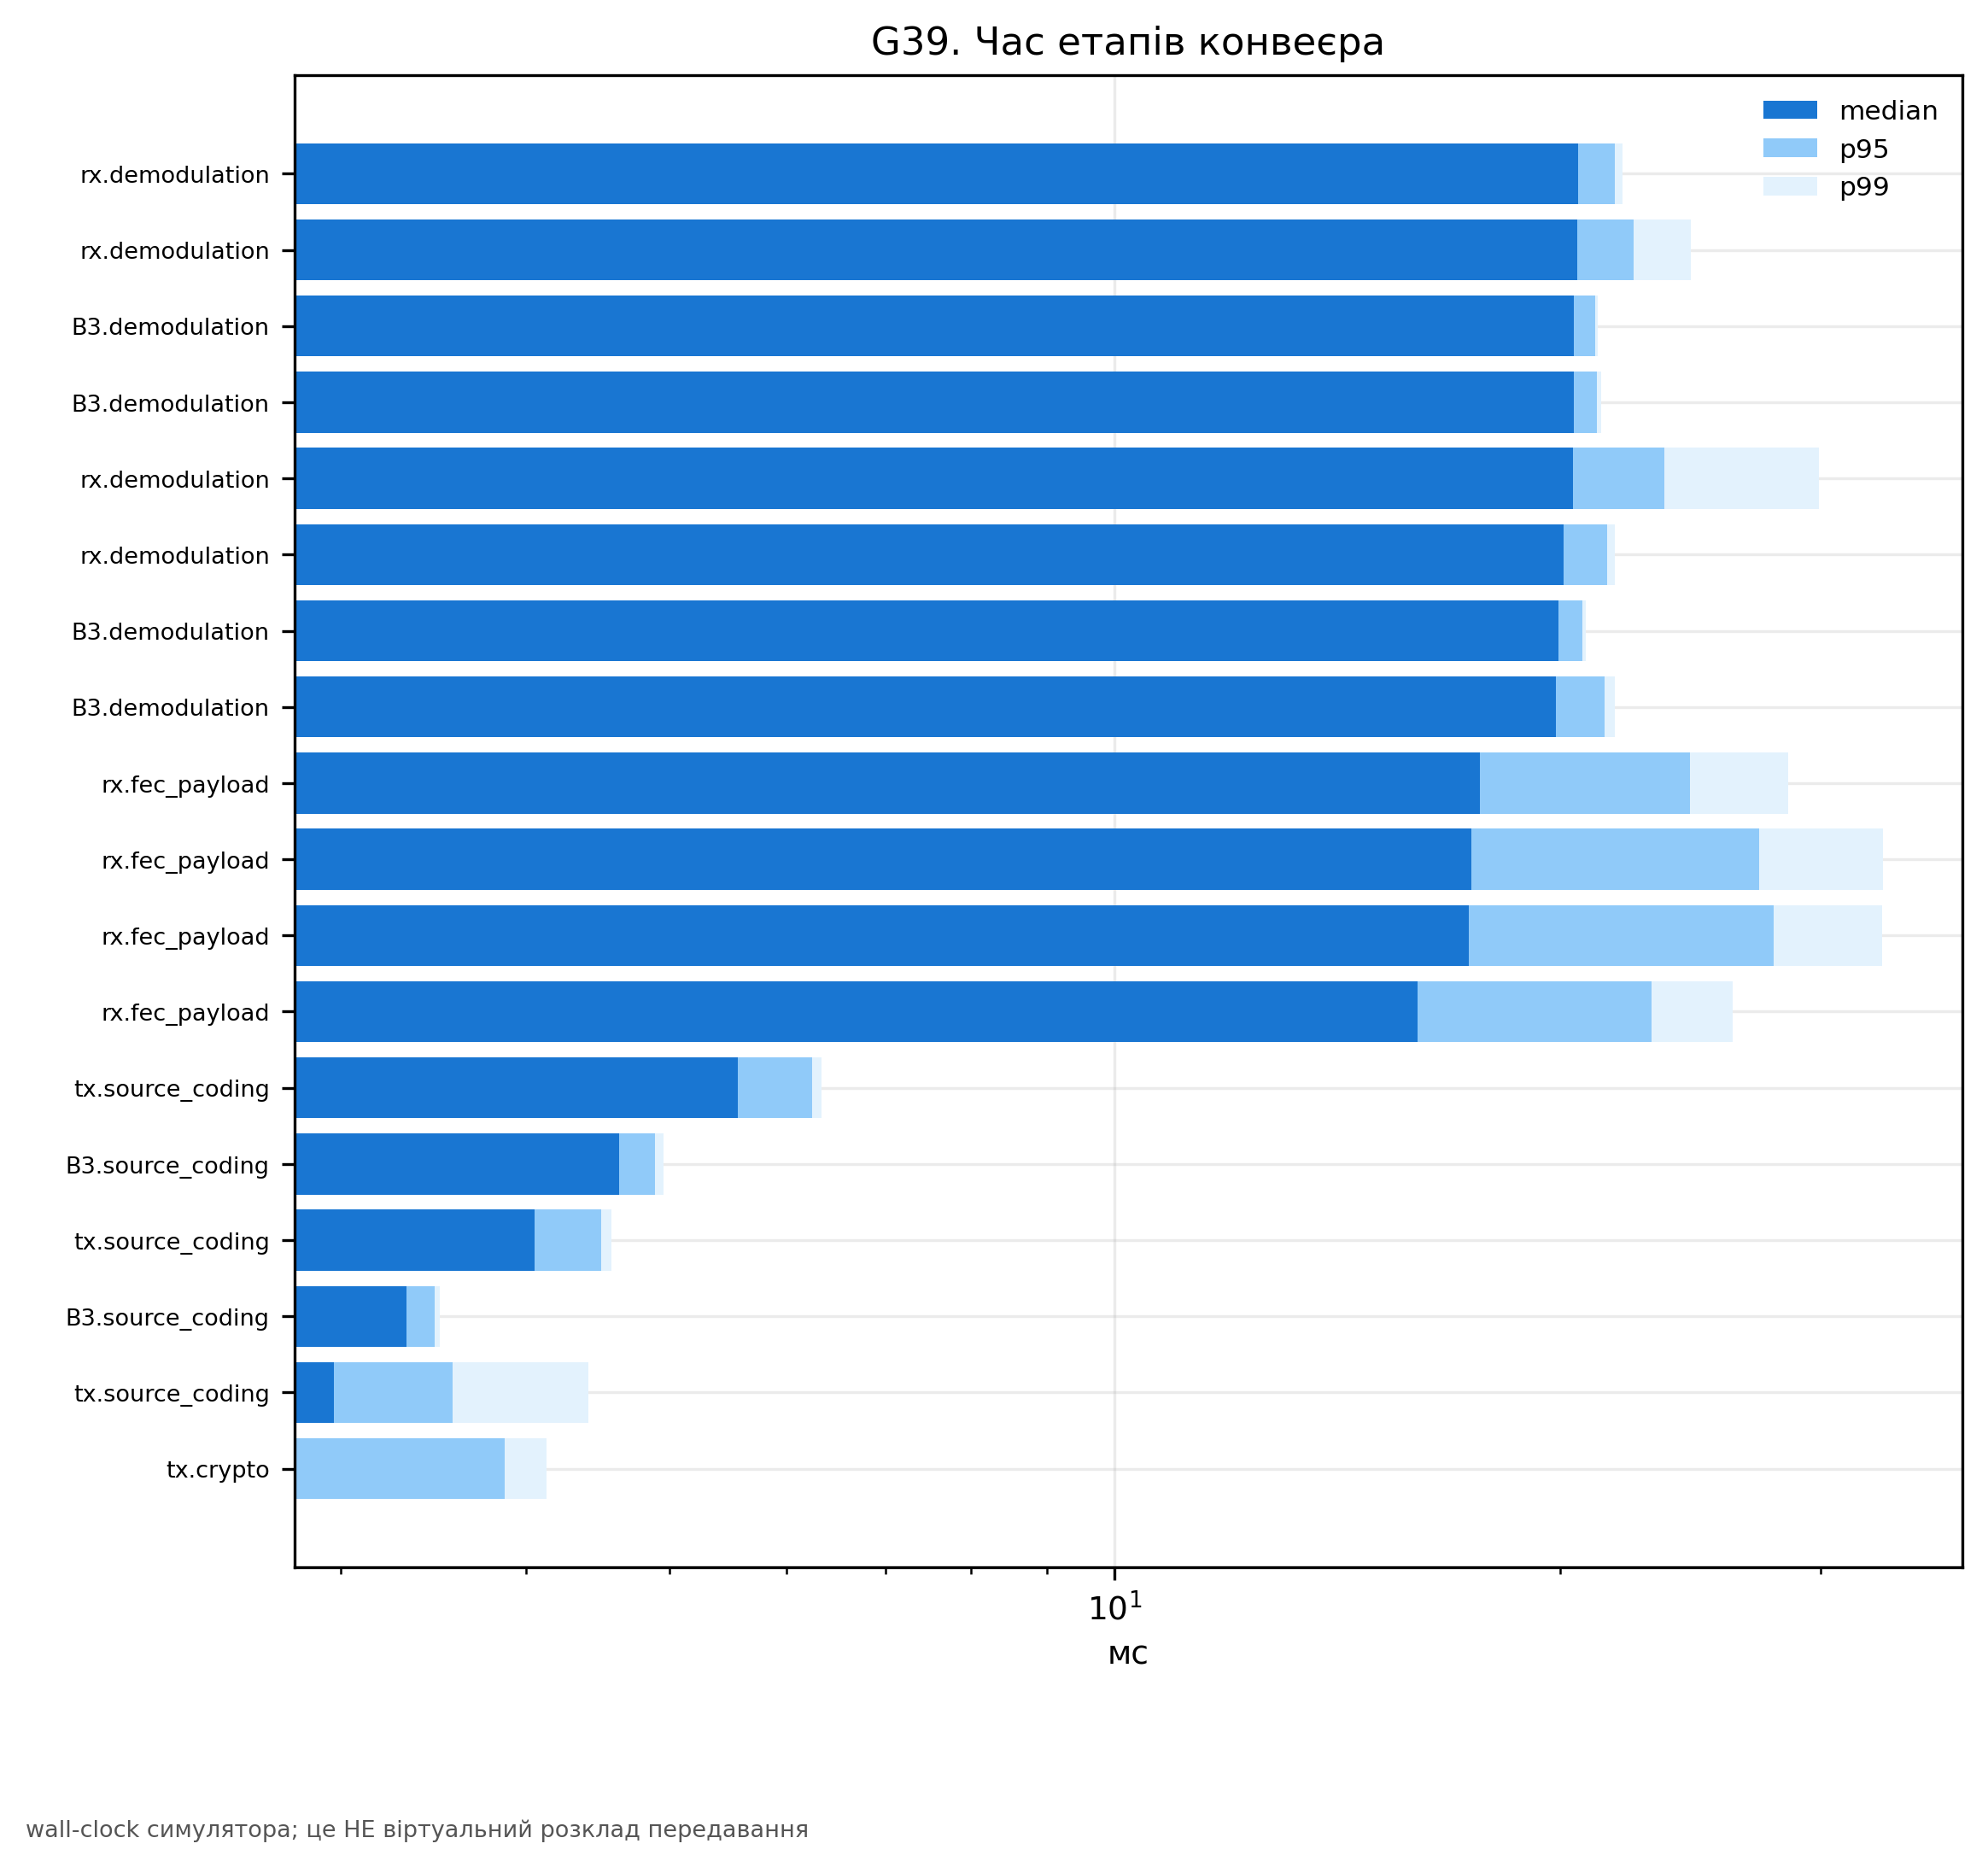

Values plotted in this chart, from the file beside it:
calls, max_ms, mean_ms, median_ms, n_samples, p95_ms, p99_ms, resolution, stage, total_s, warmup_discarded
24, 22.12, 20.7, 20.57, 24, 21.76, 22.04, 128x96, rx.demodulation, 0.4968, 1
36, 25.22, 20.73, 20.55, 36, 22.42, 24.5, 384x288, rx.demodulation, 0.7465, 1
6, 21.22, 20.48, 20.43, 6, 21.13, 21.2, 128x96, B3.demodulation, 0.1229, 1
6, 21.35, 20.45, 20.43, 6, 21.16, 21.32, 256x192, B3.demodulation, 0.1227, 1
42, 33.89, 20.9, 20.41, 42, 23.5, 29.91, 256x192, rx.demodulation, 0.8779, 1
36, 21.87, 20.32, 20.11, 36, 21.52, 21.76, 320x240, rx.demodulation, 0.7317, 1
6, 20.84, 20.01, 19.94, 6, 20.69, 20.81, 320x240, B3.demodulation, 0.12, 1
6, 21.86, 20.13, 19.85, 6, 21.42, 21.77, 384x288, B3.demodulation, 0.1208, 1
126, 34.98, 15.56, 17.66, 126, 24.47, 28.5, 384x288, rx.fec_payload, 1.961, 1
172, 34.37, 16.21, 17.41, 172, 27.25, 33.04, 256x192, rx.fec_payload, 2.789, 1
105, 35.65, 15.93, 17.34, 105, 27.89, 33.01, 128x96, rx.fec_payload, 1.672, 1
127, 26.85, 14.43, 16.02, 127, 23.04, 26.14, 320x240, rx.fec_payload, 1.833, 1
14, 6.356, 5.61, 5.565, 14, 6.249, 6.335, 384x288, tx.source_coding, 0.07854, 1
6, 4.971, 4.651, 4.623, 6, 4.892, 4.955, 384x288, B3.source_coding, 0.02791, 1
14, 4.589, 4.057, 4.055, 14, 4.497, 4.571, 320x240, tx.source_coding, 0.05679, 1
6, 3.505, 3.32, 3.325, 6, 3.472, 3.499, 320x240, B3.source_coding, 0.01992, 1
18, 4.616, 3.047, 2.968, 18, 3.572, 4.407, 256x192, tx.source_coding, 0.05484, 1
144, 4.202, 2.458, 2.792, 144, 3.873, 4.134, 384x288, tx.crypto, 0.3539, 1
